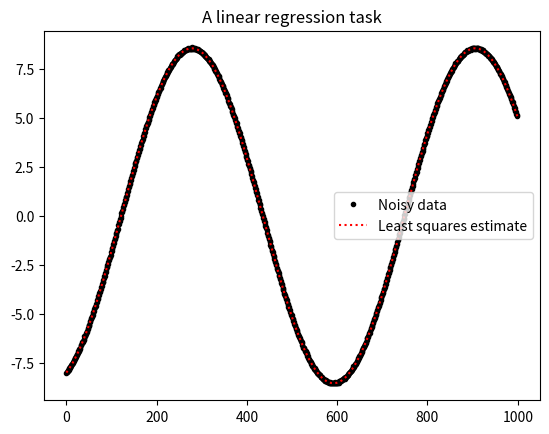

Source code (Python):
import matplotlib.pyplot as plt
import numpy as np

n = 2
m = 1000


def predict(a_mat, x_vec):
    """You need to care about single and multidimensional arrays."""
    return (a_mat @ x_vec).flatten()


# create sin and cos input data
time = np.linspace(0, 10, m)
a = np.vstack((np.sin(time), np.cos(time))).T

# choose a parameter vector
x = np.array([[3.], [-8.]])
print("True params", x.flatten())

# create noise
noise = np.random.randn(m) * 0.02

# predict model with additive noise
b = predict(a, x) + noise

# solve least squares estimate
ata = a.T @ a
atb = a.T @ b
x_hat = np.linalg.solve(a=ata, b=atb)

print("Estimated params", x_hat)

plt.plot(b, 'k.')
plt.title("A linear regression task")
plt.plot(predict(a, x_hat), 'r:')
plt.legend(["Noisy data", "Least squares estimate"])
plt.show()
